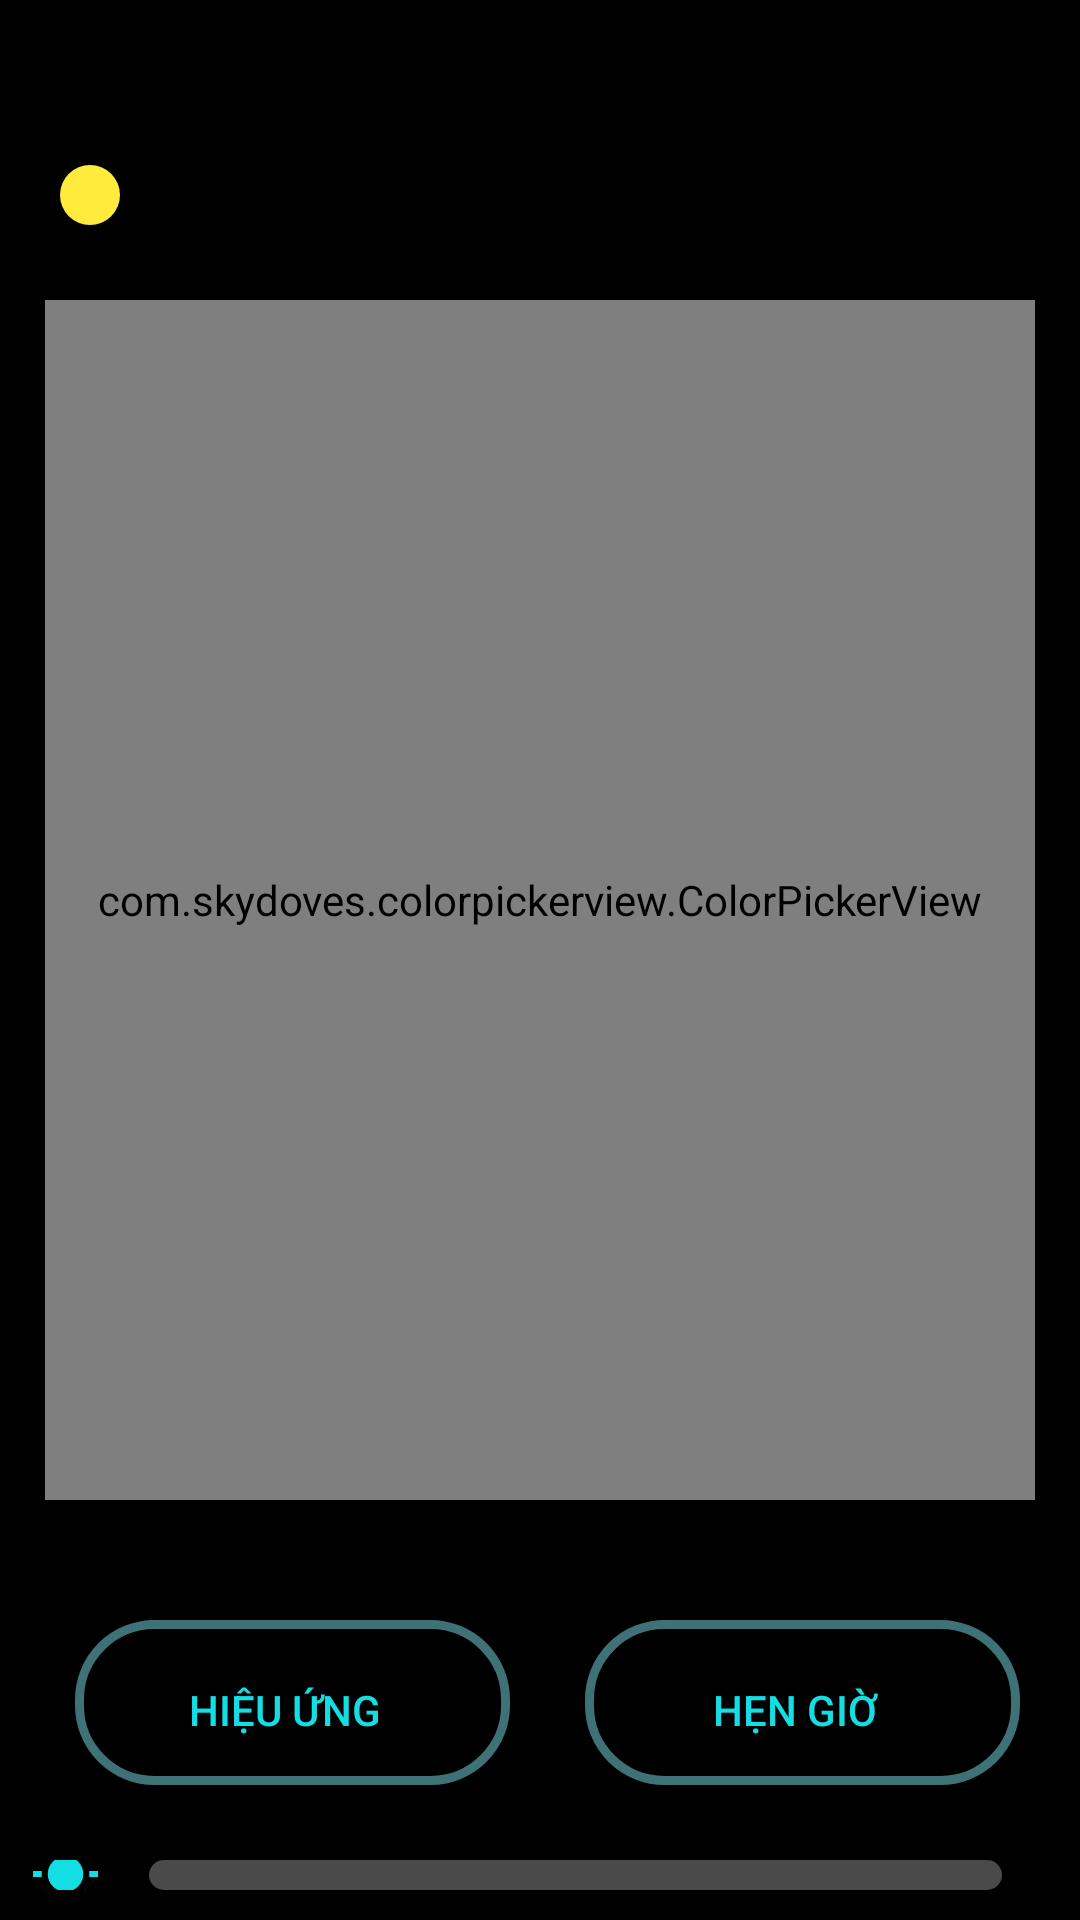

This screen was rendered from an Android layout file. Write that file and the resources it references.
<!-- AndroidManifest.xml: activity theme Theme.AppCompat.Light.NoActionBar.FullScreen -->
<!-- res/layout/activity_main.xml -->
<?xml version = "1.0" encoding = "utf-8"?>
<RelativeLayout xmlns:android="http://schemas.android.com/apk/res/android"
    xmlns:app="http://schemas.android.com/apk/res-auto"
    xmlns:tools="http://schemas.android.com/tools"
    android:layout_width="match_parent"
    android:layout_height="match_parent"
    android:background="#000000"
    android:paddingTop="30dp"
    tools:context=".MainActivity">
    <LinearLayout
        android:layout_width="match_parent"
        android:layout_height="30dp"
        android:layout_marginTop="20dp"
        android:orientation="horizontal"
        android:paddingLeft="20dp">

        <LinearLayout
            android:id="@+id/led_status"
            android:layout_width="20dp"
            android:layout_height="20dp"
            android:layout_gravity="center_vertical"
            android:background="@drawable/circle"
            android:orientation="horizontal" />

        <TextView
            android:id="@+id/text_status"
            android:layout_width="match_parent"
            android:layout_height="match_parent"
            android:gravity="center_vertical"
            android:paddingLeft="20dp"
            android:text=""
            android:textColor="#A6A6A6"
            android:textSize="17sp" />
    </LinearLayout>
    <com.skydoves.colorpickerview.ColorPickerView
        android:id="@+id/colorPickerView"
        android:layout_width="match_parent"
        android:layout_height="400dp"
        android:layout_marginTop="70dp"
        android:layout_marginBottom="30dp"
        android:layout_marginLeft="15dp"
        android:layout_marginRight="15dp"
        app:palette="@drawable/palette"
        app:selector="@drawable/wheel" />
    <LinearLayout
        android:id="@+id/main_btn"
        android:layout_width="match_parent"
        android:layout_height="60dp"
        android:layout_below="@id/colorPickerView"
        android:layout_margin="10dp"
        android:orientation="horizontal"
        android:weightSum="2">

        <Button
            android:id="@+id/btn_hieuung"
            android:layout_width="0dp"
            android:layout_height="match_parent"
            android:layout_marginLeft="10dp"
            android:layout_marginRight="10dp"
            android:layout_weight="1"
            android:background="@drawable/btn_custom"
            android:text="Hiệu Ứng"
            android:textColor="#13DEE4"
            android:gravity="center"/>

        <Button
            android:id="@+id/btn_hengio"
            android:layout_width="0dp"
            android:layout_height="match_parent"
            android:layout_marginLeft="10dp"
            android:layout_marginRight="10dp"
            android:layout_weight="1"
            android:background="@drawable/btn_custom"
            android:text="Hẹn Giờ"
            android:textColor="#13DEE4"
            android:gravity="center" />
    </LinearLayout>

    <LinearLayout
        android:layout_width="match_parent"
        android:layout_height="wrap_content"
        android:layout_below="@id/main_btn"
        android:orientation="horizontal"
        android:weightSum="1"
        android:layout_margin="10dp">
        <ImageView
            android:layout_width="0dp"
            android:layout_height="30dp"
            android:layout_weight="0.07"
            android:src="@drawable/ic_baseline_wb_sunny_24"
            android:layout_gravity="center"/>
        <SeekBar
            android:id="@+id/seekbar"
            android:layout_width="0dp"
            android:layout_height="wrap_content"
            android:layout_weight="0.93"
            android:max="255"
            android:progressDrawable="@drawable/progressbar_thumb"
            android:thumb="@drawable/customthumb" />
    </LinearLayout>


</RelativeLayout>
<!-- resources referenced by this layout -->
<resources>
  <!-- drawable btn_custom (drawable) -->
  <?xml version="1.0" encoding="utf-8"?>
  <ripple xmlns:android="http://schemas.android.com/apk/res/android"
      android:color="#9E9A9A">
      <item>
          <layer-list>
              <item android:bottom="5dp" android:left="5dp">
                  <shape>
                      <solid android:color="#000000"/>
                      <stroke android:width="3dp"
                          android:color="#3E7277"/>
                      <corners android:radius="25dp" />
                  </shape>
              </item>
          </layer-list>
      </item>
  </ripple>
  <!-- drawable circle (drawable) -->
  <?xml version="1.0" encoding="utf-8"?>
  <shape
      xmlns:android="http://schemas.android.com/apk/res/android"
      android:shape="oval">
      <solid
          android:color="#FFEB3B"/>
      <size
          android:width="120dp"
          android:height="120dp"/>
  </shape>
  <!-- drawable customthumb (drawable) -->
  <?xml version="1.0" encoding="utf-8"?>
  <shape
      xmlns:android="http://schemas.android.com/apk/res/android"
      android:shape="rectangle"
      android:useLevel="false">
  </shape>
  <!-- drawable ic_baseline_wb_sunny_24 (drawable) -->
  <vector android:height="24dp" android:tint="#13DEE4"
      android:viewportHeight="24" android:viewportWidth="24"
      android:width="24dp" xmlns:android="http://schemas.android.com/apk/res/android">
      <path android:fillColor="@android:color/white" android:pathData="M6.76,4.84l-1.8,-1.79 -1.41,1.41 1.79,1.79 1.42,-1.41zM4,10.5L1,10.5v2h3v-2zM13,0.55h-2L11,3.5h2L13,0.55zM20.45,4.46l-1.41,-1.41 -1.79,1.79 1.41,1.41 1.79,-1.79zM17.24,18.16l1.79,1.8 1.41,-1.41 -1.8,-1.79 -1.4,1.4zM20,10.5v2h3v-2h-3zM12,5.5c-3.31,0 -6,2.69 -6,6s2.69,6 6,6 6,-2.69 6,-6 -2.69,-6 -6,-6zM11,22.45h2L13,19.5h-2v2.95zM3.55,18.54l1.41,1.41 1.79,-1.8 -1.41,-1.41 -1.79,1.8z"/>
  </vector>
  <!-- drawable progressbar_thumb (drawable) -->
  <?xml version="1.0" encoding="utf-8"?>
  <layer-list xmlns:android="http://schemas.android.com/apk/res/android">
      <item android:id="@android:id/background">
          <shape android:shape="rectangle">
              <size
                  android:height="60dp"
                  />
              <solid android:color="#4A4A4A" />
              <corners android:radius="25dp" />
          </shape>
  
      </item>
      <item android:id="@android:id/progress">
          <clip>
              <shape android:shape="rectangle">
                  <size
                      android:height="60dp"/>
                  <solid android:color="#ff7092cc" />
                  <corners android:radius="25dp" />
              </shape>
          </clip>
          <rotate
              android:fromDegrees="0"
              android:toDegrees="270" />
      </item>
  </layer-list>
  <style name="Theme.AppCompat.Light.NoActionBar.FullScreen" parent="@style/Theme.AppCompat.Light.NoActionBar">
          <item name="android:windowNoTitle">true</item>
          <item name="android:windowActionBar">false</item>
          <item name="android:windowContentOverlay">@null</item>
          <item name="android:windowTranslucentStatus">true</item>
          <item name="android:windowDrawsSystemBarBackgrounds">true</item>
          <item name="colorPrimary">#2196F3</item>
          <item name="android:fitsSystemWindows">false</item>
      </style>
</resources>
